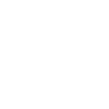
t = 0.00 s
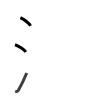
t = 2.75 s
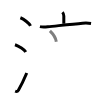
t = 5.50 s
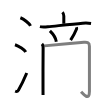
t = 8.50 s
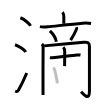
t = 11.25 s
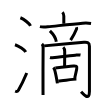
t = 14.00 s

The animated SVG that drew these frames (rendered in a browser with its animation timeline set to each time). Animation: 14 SMIL elements (animate=14); one cycle of 14.00 s.

<svg width="109px" height="109px" viewBox="0 0 px 109px" xmlns="http://www.w3.org/2000/svg" xmlns:xlink="http://www.w3.org/1999/xlink" xml:space="preserve" version="1.1"  baseProfile="full">
<path d="M20.38,17.75c3.57,1.38,9.22,5.94,10.12,8.09" style="fill:none;stroke:black;stroke-width:3;opacity:0">
  <animate attributeType="CSS" attributeName="opacity" from="0" to="1" begin="0s" dur="1s" repeatCount="0" fill="freeze" />
</path>
<path d="M15,44.75c3.79,1.28,9.8,5.26,10.75,7.25" style="fill:none;stroke:black;stroke-width:3;opacity:0">
  <animate attributeType="CSS" attributeName="opacity" from="0" to="1" begin="1s" dur="1s" repeatCount="0" fill="freeze" />
</path>
<path d="M15.160000,91.180000C16.400000,91.690000,17.650000,91.410000,18.390000,90.150000C21.260000,85.250000,24.140000,79.250000,26.750000,73.000000" style="fill:none;stroke:black;stroke-width:3;opacity:0">
  <animate attributeType="CSS" attributeName="opacity" from="0" to="1" begin="2s" dur="1s" repeatCount="0" fill="freeze" />
</path>
<path d="M62.43,12.25c1.16,1.16,1.38,2.12,1.38,3.75c0,1.92,0,5,0,7.77" style="fill:none;stroke:black;stroke-width:3;opacity:0">
  <animate attributeType="CSS" attributeName="opacity" from="0" to="1" begin="3s" dur="1s" repeatCount="0" fill="freeze" />
</path>
<path d="M39.95,26.66c2.52,0.62,5.25,0.4,7.81,0.14c9.38-0.95,24.11-2.68,34.87-3.59c2.82-0.24,5.61-0.19,8.41,0.23" style="fill:none;stroke:black;stroke-width:3;opacity:0">
  <animate attributeType="CSS" attributeName="opacity" from="0" to="1" begin="4s" dur="1s" repeatCount="0" fill="freeze" />
</path>
<path d="M49.91,30.9c4.13,4.02,6.01,8.13,6.39,10.78" style="fill:none;stroke:black;stroke-width:3;opacity:0">
  <animate attributeType="CSS" attributeName="opacity" from="0" to="1" begin="5s" dur="1s" repeatCount="0" fill="freeze" />
</path>
<path d="M76.37,27.19c0.26,0.69,0.32,1.44,0.18,1.79c-1.3,3.27-4.17,8.4-5.94,11.18" style="fill:none;stroke:black;stroke-width:3;opacity:0">
  <animate attributeType="CSS" attributeName="opacity" from="0" to="1" begin="6s" dur="1s" repeatCount="0" fill="freeze" />
</path>
<path d="M41.95,43.93c1,1,1.17,2.19,1.17,3.71c0,1.22-0.2,29.22-0.11,41.6c0.02,3.07,0.03,5.19,0.03,5.69" style="fill:none;stroke:black;stroke-width:3;opacity:0">
  <animate attributeType="CSS" attributeName="opacity" from="0" to="1" begin="7s" dur="1s" repeatCount="0" fill="freeze" />
</path>
<path d="M44.16,45.88c5.99-0.63,32.61-3.04,39.73-3.59c3.51-0.27,5.54,0.24,5.54,3.96c0,7.64,0,41.8,0,45.31c0,9.75-6.33,2.45-8.35,0.25" style="fill:none;stroke:black;stroke-width:3;opacity:0">
  <animate attributeType="CSS" attributeName="opacity" from="0" to="1" begin="8s" dur="1s" repeatCount="0" fill="freeze" />
</path>
<path d="M50.01,57.47c1.65,0.49,3.21,0.29,4.88,0.1C59.9,57,69.32,55.6,75.38,55.15c1.58-0.12,3.53-0.43,5.12-0.14" style="fill:none;stroke:black;stroke-width:3;opacity:0">
  <animate attributeType="CSS" attributeName="opacity" from="0" to="1" begin="9s" dur="1s" repeatCount="0" fill="freeze" />
</path>
<path d="M63.25,47.22c1.14,1.14,1.45,2.28,1.45,4.27c0,6.72-0.08,10.7-0.08,14.63" style="fill:none;stroke:black;stroke-width:3;opacity:0">
  <animate attributeType="CSS" attributeName="opacity" from="0" to="1" begin="10s" dur="1s" repeatCount="0" fill="freeze" />
</path>
<path d="M53.36,67.5c0.57,0.57,0.89,1.37,1.23,2.3c0.63,1.75,1.45,5.95,2.23,10.14c0.23,1.24,0.44,2.42,0.59,3.45" style="fill:none;stroke:black;stroke-width:3;opacity:0">
  <animate attributeType="CSS" attributeName="opacity" from="0" to="1" begin="11s" dur="1s" repeatCount="0" fill="freeze" />
</path>
<path d="M55.32,67.94c5.75-0.73,13.92-1.71,18.18-1.96c2.53-0.15,3.74,0.09,3.24,2.77c-0.53,2.84-1.32,6.2-2.01,9.24" style="fill:none;stroke:black;stroke-width:3;opacity:0">
  <animate attributeType="CSS" attributeName="opacity" from="0" to="1" begin="12s" dur="1s" repeatCount="0" fill="freeze" />
</path>
<path d="M58.31,81.04c3.55-0.16,9.46-1.16,14.67-1.67c1.24-0.12,2.4-0.22,3.42-0.27" style="fill:none;stroke:black;stroke-width:3;opacity:0">
  <animate attributeType="CSS" attributeName="opacity" from="0" to="1" begin="13s" dur="1s" repeatCount="0" fill="freeze" />
</path>
</svg>
